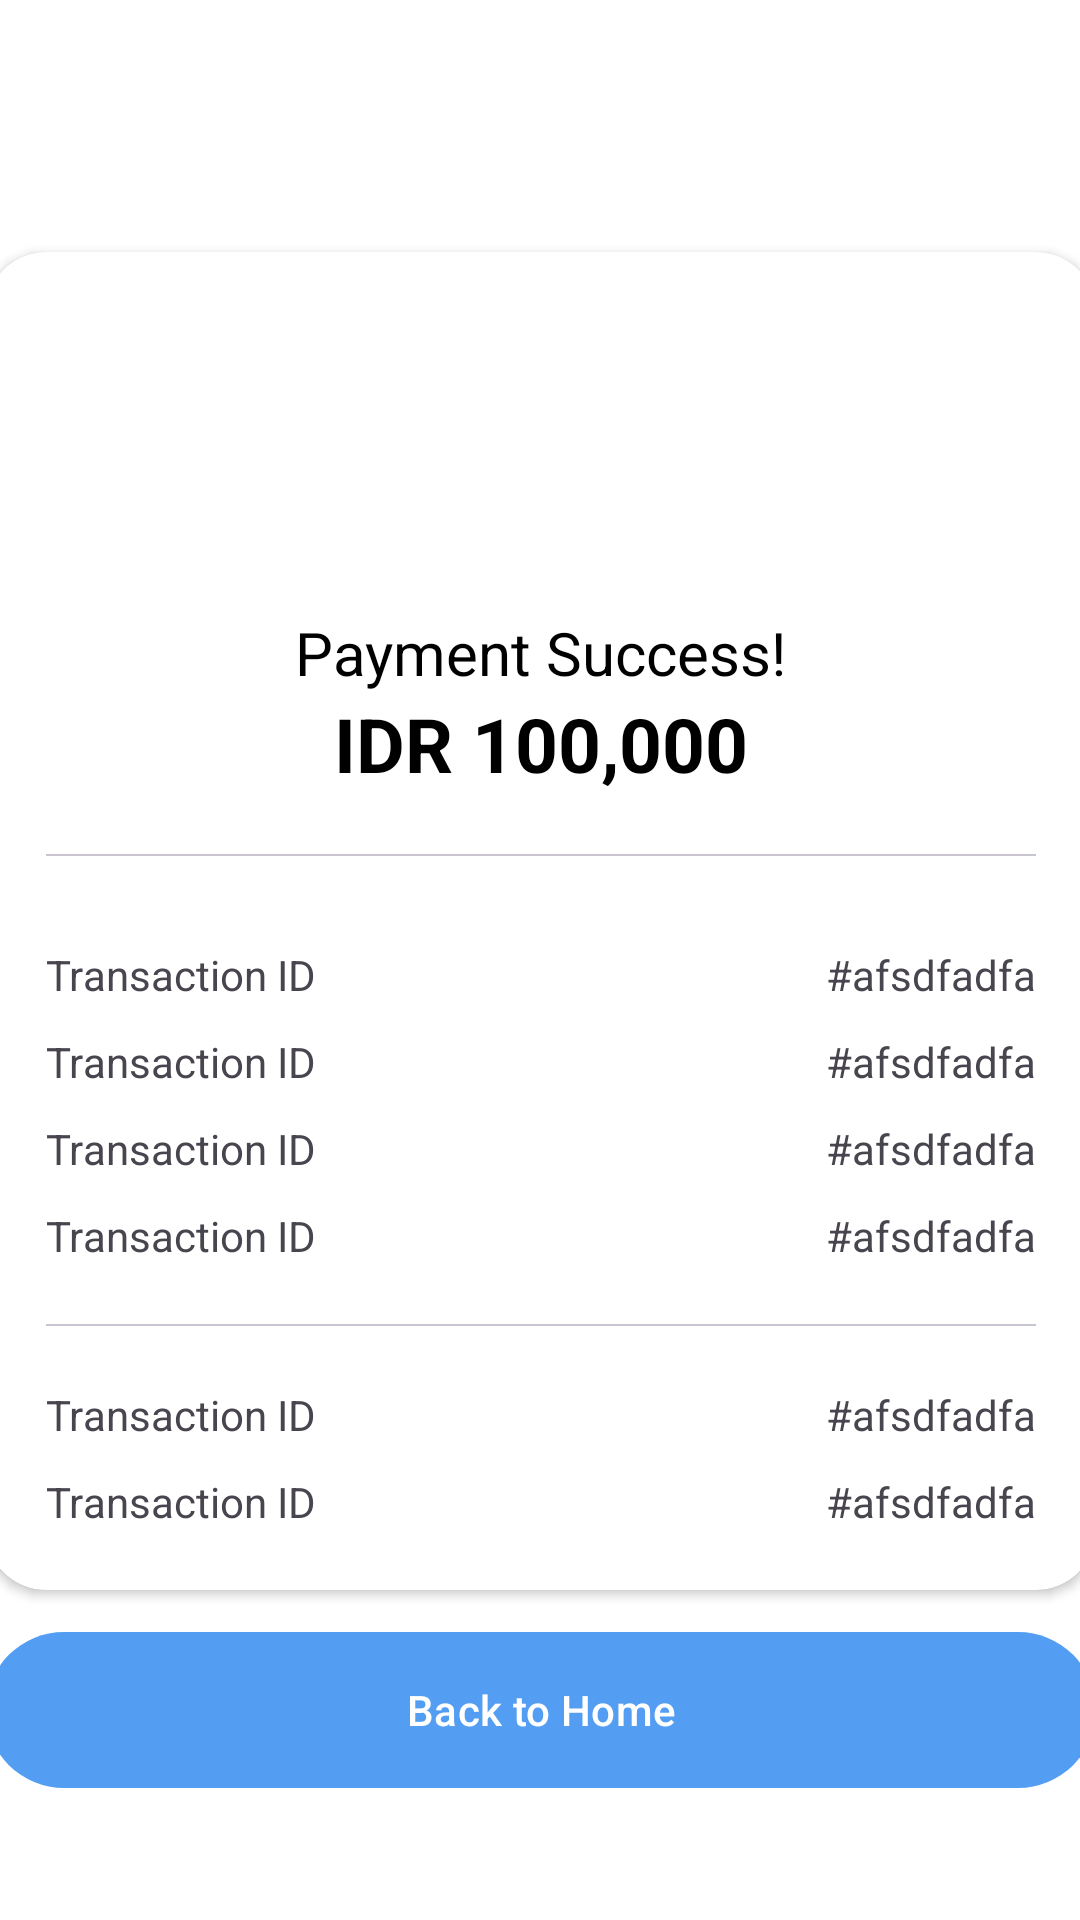

Layout XML and referenced resources for this Android screen:
<!-- AndroidManifest.xml: activity theme WhiteBar -->
<!-- res/layout/activity_payment_success.xml -->
<?xml version="1.0" encoding="utf-8"?>
<androidx.constraintlayout.widget.ConstraintLayout xmlns:android="http://schemas.android.com/apk/res/android"
    xmlns:app="http://schemas.android.com/apk/res-auto"
    xmlns:tools="http://schemas.android.com/tools"
    android:layout_width="match_parent"
    android:layout_height="match_parent"
    android:background="#F3FFFFFF"
    tools:context=".PaymentSuccessActivity">

    <androidx.appcompat.widget.Toolbar
        android:id="@+id/toolbar3"
        android:layout_width="match_parent"
        android:layout_height="wrap_content"
        android:background="#FFFFFF"
        app:layout_constraintEnd_toEndOf="parent"
        app:layout_constraintStart_toStartOf="parent"
        app:layout_constraintTop_toTopOf="parent">

        <FrameLayout
            android:id="@+id/backCloseSuccess"
            android:layout_width="48dp"
            android:layout_height="48dp">

            <ImageView
                android:layout_width="30dp"
                android:layout_height="30dp"
                android:layout_gravity="center"
                android:background="@drawable/round_close_24"
                android:contentDescription="@string/btn_b" />
        </FrameLayout>

    </androidx.appcompat.widget.Toolbar>

    <androidx.cardview.widget.CardView
        android:elevation="10dp"
        android:layout_width="370dp"
        android:layout_height="wrap_content"
        android:layout_marginTop="20dp"
        app:cardCornerRadius="20dp"
        app:layout_constraintEnd_toEndOf="parent"
        app:layout_constraintStart_toStartOf="parent"
        app:layout_constraintTop_toBottomOf="@+id/toolbar3">

        <LinearLayout
            android:layout_marginVertical="20dp"
            android:layout_width="match_parent"
            android:layout_height="wrap_content"
            android:orientation="vertical">
            <ImageView
                android:layout_marginVertical="20dp"
                android:layout_gravity="center"
                android:src="@drawable/success_icon"
                android:layout_width="60dp"
                android:layout_height="60dp"/>
            <TextView
                android:layout_gravity="center"
                android:textSize="20sp"
                android:textColor="@color/black"
                android:layout_width="wrap_content"
                android:layout_height="wrap_content"
                android:text="Payment Success!" />
            <TextView
                android:id="@+id/txtAmountTf"
                android:textColor="@color/black"
                android:layout_gravity="center"
                android:textSize="25sp"
                android:textStyle="bold"
                android:layout_width="wrap_content"
                android:layout_height="wrap_content"
                android:text="IDR 100,000" />
            <com.google.android.material.divider.MaterialDivider
                android:layout_marginVertical="20dp"
                android:layout_width="match_parent"
                android:layout_height="wrap_content"
                android:layout_marginHorizontal="20dp"
                app:dividerThickness="0.5dp" />

            <LinearLayout
                android:layout_width="match_parent"
                android:layout_height="wrap_content"
                android:layout_marginHorizontal="20dp"
                android:layout_marginTop="10dp"
                android:orientation="horizontal">

                <TextView
                    android:layout_width="0dp"
                    android:layout_height="wrap_content"
                    android:layout_weight="1"
                    android:text="Transaction ID" />

                <TextView
                    android:layout_width="0dp"
                    android:layout_height="wrap_content"
                    android:layout_weight="1"
                    android:gravity="end"
                    android:text="#afsdfadfa" />
            </LinearLayout>

            <LinearLayout
                android:layout_width="match_parent"
                android:layout_height="wrap_content"
                android:layout_marginHorizontal="20dp"
                android:layout_marginTop="10dp"
                android:orientation="horizontal">

                <TextView
                    android:layout_width="0dp"
                    android:layout_height="wrap_content"
                    android:layout_weight="1"
                    android:text="Transaction ID" />

                <TextView
                    android:layout_width="0dp"
                    android:layout_height="wrap_content"
                    android:layout_weight="1"
                    android:gravity="end"
                    android:text="#afsdfadfa" />
            </LinearLayout>

            <LinearLayout
                android:layout_width="match_parent"
                android:layout_height="wrap_content"
                android:layout_marginHorizontal="20dp"
                android:layout_marginTop="10dp"
                android:orientation="horizontal">

                <TextView
                    android:layout_width="0dp"
                    android:layout_height="wrap_content"
                    android:layout_weight="1"
                    android:text="Transaction ID" />

                <TextView
                    android:layout_width="0dp"
                    android:layout_height="wrap_content"
                    android:layout_weight="1"
                    android:gravity="end"
                    android:text="#afsdfadfa" />
            </LinearLayout>

            <LinearLayout
                android:layout_width="match_parent"
                android:layout_height="wrap_content"
                android:layout_marginHorizontal="20dp"
                android:layout_marginTop="10dp"
                android:orientation="horizontal">

                <TextView
                    android:layout_width="0dp"
                    android:layout_height="wrap_content"
                    android:layout_weight="1"
                    android:text="Transaction ID" />

                <TextView
                    android:layout_width="0dp"
                    android:layout_height="wrap_content"
                    android:layout_weight="1"
                    android:gravity="end"
                    android:text="#afsdfadfa" />
            </LinearLayout>
            <com.google.android.material.divider.MaterialDivider
                android:layout_marginVertical="20dp"
                android:layout_width="match_parent"
                android:layout_height="wrap_content"
                android:layout_marginHorizontal="20dp"
                app:dividerThickness="0.5dp" />
            <LinearLayout
                android:layout_width="match_parent"
                android:layout_height="wrap_content"
                android:layout_marginHorizontal="20dp"
                android:orientation="horizontal">

                <TextView
                    android:layout_width="0dp"
                    android:layout_height="wrap_content"
                    android:layout_weight="1"
                    android:text="Transaction ID" />

                <TextView
                    android:layout_width="0dp"
                    android:layout_height="wrap_content"
                    android:layout_weight="1"
                    android:gravity="end"
                    android:text="#afsdfadfa" />
            </LinearLayout>
            <LinearLayout
                android:layout_width="match_parent"
                android:layout_height="wrap_content"
                android:layout_marginHorizontal="20dp"
                android:layout_marginTop="10dp"
                android:orientation="horizontal">

                <TextView
                    android:layout_width="0dp"
                    android:layout_height="wrap_content"
                    android:layout_weight="1"
                    android:text="Transaction ID" />

                <TextView
                    android:layout_width="0dp"
                    android:layout_height="wrap_content"
                    android:layout_weight="1"
                    android:gravity="end"
                    android:text="#afsdfadfa" />
            </LinearLayout>
        </LinearLayout>
    </androidx.cardview.widget.CardView>

        <com.google.android.material.button.MaterialButton
            android:id="@+id/btnBackToHome"
            android:elevation="10dp"
            android:layout_width="370dp"
            android:layout_height="60dp"
            android:layout_marginBottom="40dp"
            android:text="Back to Home"
            app:layout_constraintBottom_toBottomOf="parent"
            app:layout_constraintEnd_toEndOf="parent"
            app:layout_constraintStart_toStartOf="parent"/>




</androidx.constraintlayout.widget.ConstraintLayout>
<!-- resources referenced by this layout -->
<resources>
  <color name="black">#FF000000</color>
  <string name="btn_b">btnBack</string>
  <style name="WhiteBar" parent="Base.Theme.Project">
          <item name="android:windowBackground">@android:color/white</item>
  
          
          <item name="android:statusBarColor">@android:color/white</item>
  
          
          <item name="android:windowLightStatusBar">true</item>
      </style>
  <style name="Base.Theme.Project" parent="Theme.Material3.DayNight.NoActionBar">
          
          
          <item name="colorPrimary">@color/blue</item>
          <item name="colorAccent">@color/blue</item>
      </style>
  <color name="blue">#539DF3</color>
</resources>
